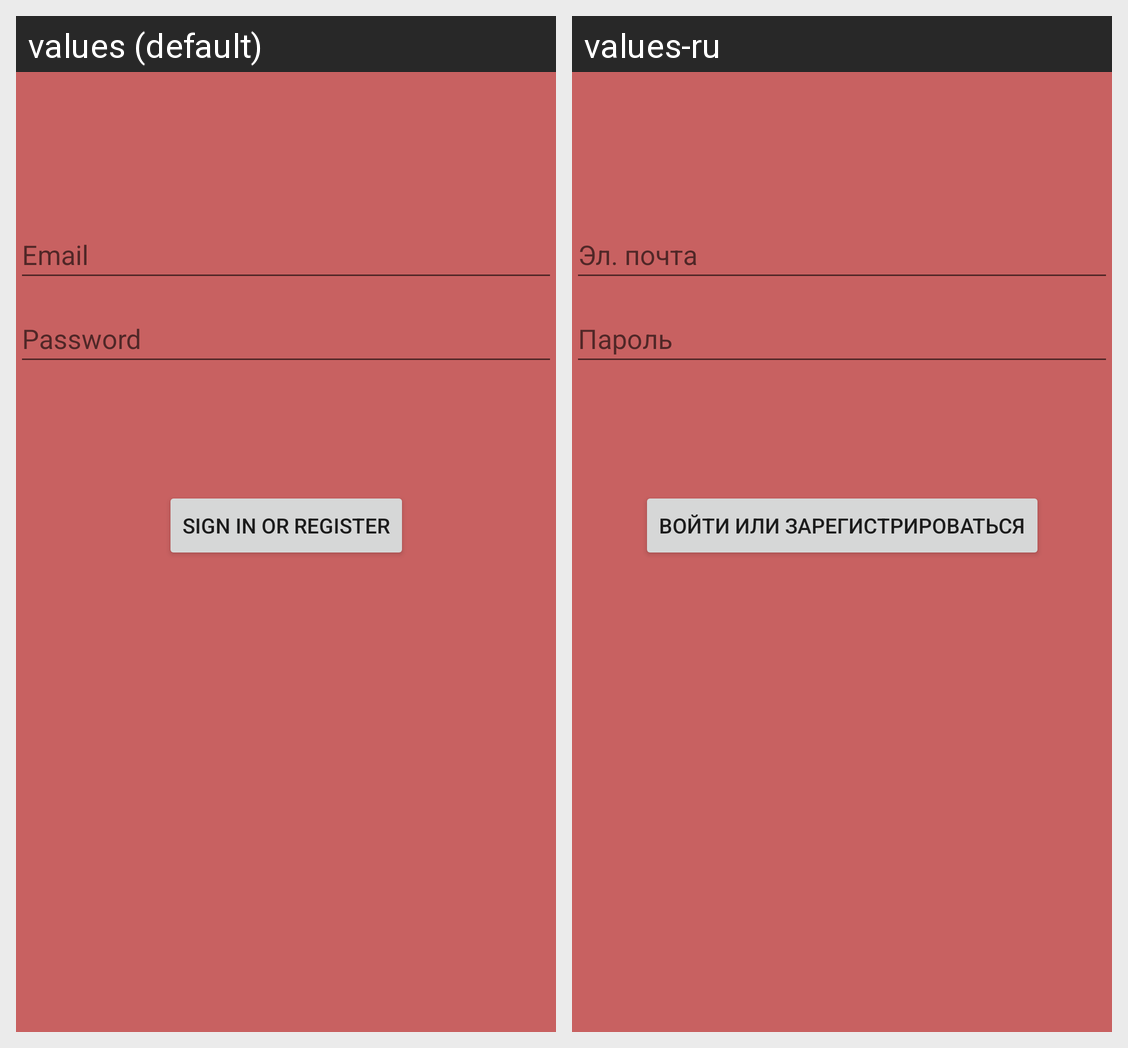

Here is an Android app screen in its default locale and in the app's own translations. Write out the translated-string differences for the strings that appear on this screen.
Android screen res/layout/activity_login.xml rendered under 2 locales, left to right: values (default), values-ru. Device: Nexus 5 (rendered at 1080×1920; each locale shown at half size, 540×960, under a caption strip naming it); theme Theme.NeedIt.
Strings drawn on this screen, with the default value and each locale's value (text and hints the layout hard-codes, and strings that could not be matched under every locale, appear in the picture but are not listed):

prompt_email
  values: Email
  values-ru: Эл. почта

prompt_password
  values: Password
  values-ru: Пароль

action_sign_in
  values: Sign in or register
  values-ru: Войти или зарегистрироваться
